Run: headless pygame with SDL's dummy video driver; simulated clock (each Clock.tick advances the game by its frame time, no real sleeping); random seed 0; keys injected as events and as key.get_pressed() state; mouse plan: one left click at the window centre at the start of phase 2, then a move to the lower-right quarter at the start of phase 3.
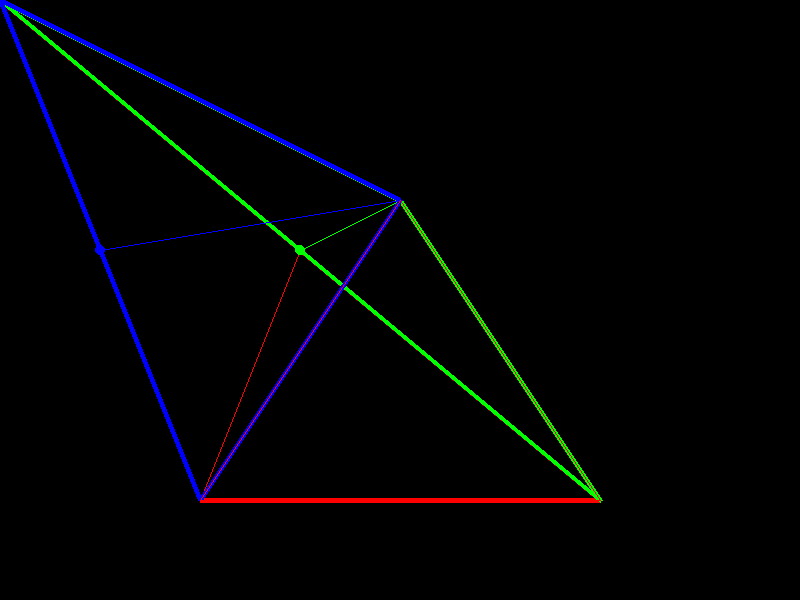
Frame 1 of 4 · flips 1–60 · no input
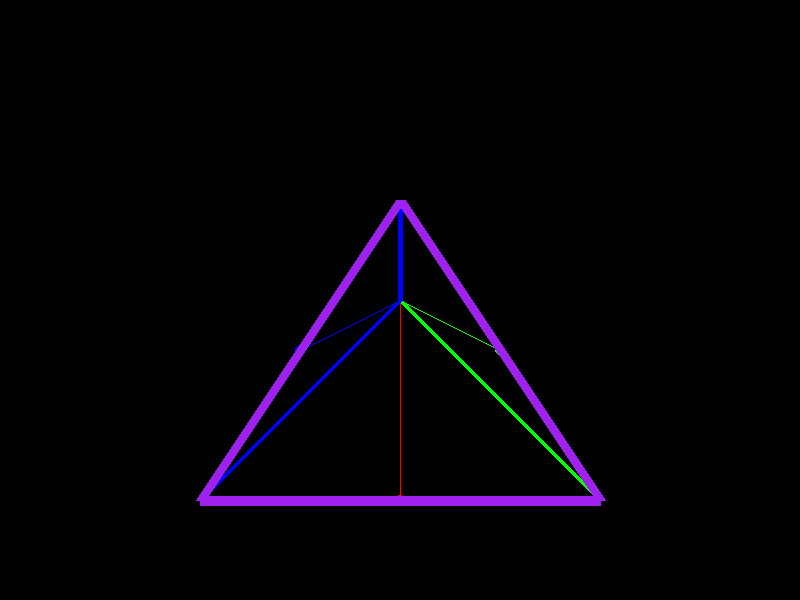
Frame 2 of 4 · flips 61–180 · clicked the window centre · tapped SPACE, RETURN · held RIGHT (→), D
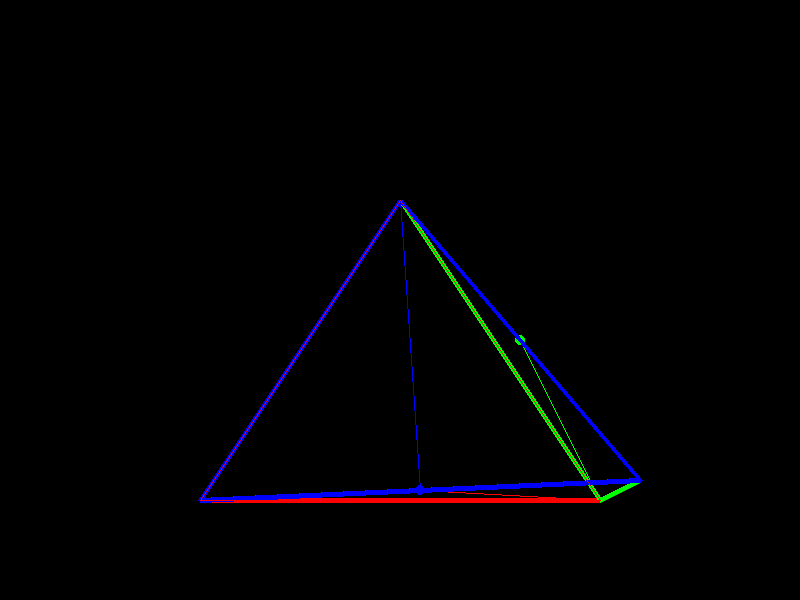
Frame 3 of 4 · flips 181–300 · moved the mouse to the lower-right quarter · held DOWN (↓), S
Frame 4 of 4 · flips 301–420 · held LEFT (←), A, UP (↑), W · screen unchanged from frame 3, image omitted

The pygame program that drew these frames:

import pygame
import math

pygame.init()
window = pygame.display.set_mode((800,600))



trianglePoints = (
        (400, 200),
        (200, 500),
        (600, 500)
)

run = 1

def midpoint(pointA, pointB):
        return (
                (pointA[0] + pointB[0]) / 2,
                (pointA[1] + pointB[1]) / 2
        )
def triangleArea(points, altPoint =[0,0], altPointReplace =-1):
        colours = ("red", "green", "blue")
        points = list(points)
        if altPointReplace != -1:
                points[altPointReplace] = altPoint
        lines = {
                math.dist(points[0],points[1]): (0,1),
                math.dist(points[1],points[2]): (1,2),
                math.dist(points[2],points[0]): (0,2)
        }
        linelengths = [
                math.dist(points[0],points[1]),
                math.dist(points[1],points[2]),
                math.dist(points[2],points[0])
        ]
        linelengths.sort()
        hyp = lines[linelengths[-1]]
        hypMidpoint = midpoint(points[hyp[0]], points[hyp[1]])
        for point in [0,1,2]:
                if point not in hyp:
                        y = point




        b = math.dist(points[hyp[0]], points[hyp[1]])
        b /= 2
        h = math.dist(hypMidpoint, points[y])

        a = b * h

        #if altPointReplace == 2:
        #        print(hypMidpoint)
        if altPointReplace != -1:
                pygame.draw.polygon(window, colours[altPointReplace], points, 5)
                pygame.draw.circle(window, colours[altPointReplace], hypMidpoint, 5)
                pygame.draw.line(window, colours[altPointReplace], hypMidpoint, points[y])
                m = hypMidpoint

        return a

cursorPosition = (0,0)

class point:
        def __init__(self, x, y):
                self.x = x
                self.y = y
        def draw(self):
                pygame.draw.circle(window, "yellow", (self.x, self.y), 5)
points = []


timer = 0
tArea = triangleArea(trianglePoints)

while run:
        pygame.time.delay(50)
        timer += 50

        window.fill("black")
        cursorPosition = pygame.mouse.get_pos()

        for event in pygame.event.get():
                if event.type == pygame.QUIT:
                        run = 0


        a1 = triangleArea(trianglePoints, cursorPosition, 0)
        a2 = triangleArea(trianglePoints, cursorPosition, 1)
        a3 = triangleArea(trianglePoints, cursorPosition, 2)

        if timer % 500 == 0:
                print("\nSubTriangles: ",(a1+a2+a3))
                print("- r: ",(a1))
                print("- g: ",(a2))
                print("- b: ",(a3))
                print("Triangle Area: ", tArea)

        if (a1+a2+a3)/2 < tArea:
                color = "purple"
                width = 10
        else:
                color = "red"
                width = 1


        pygame.draw.polygon(window, color, trianglePoints, width)
        pygame.display.update()
